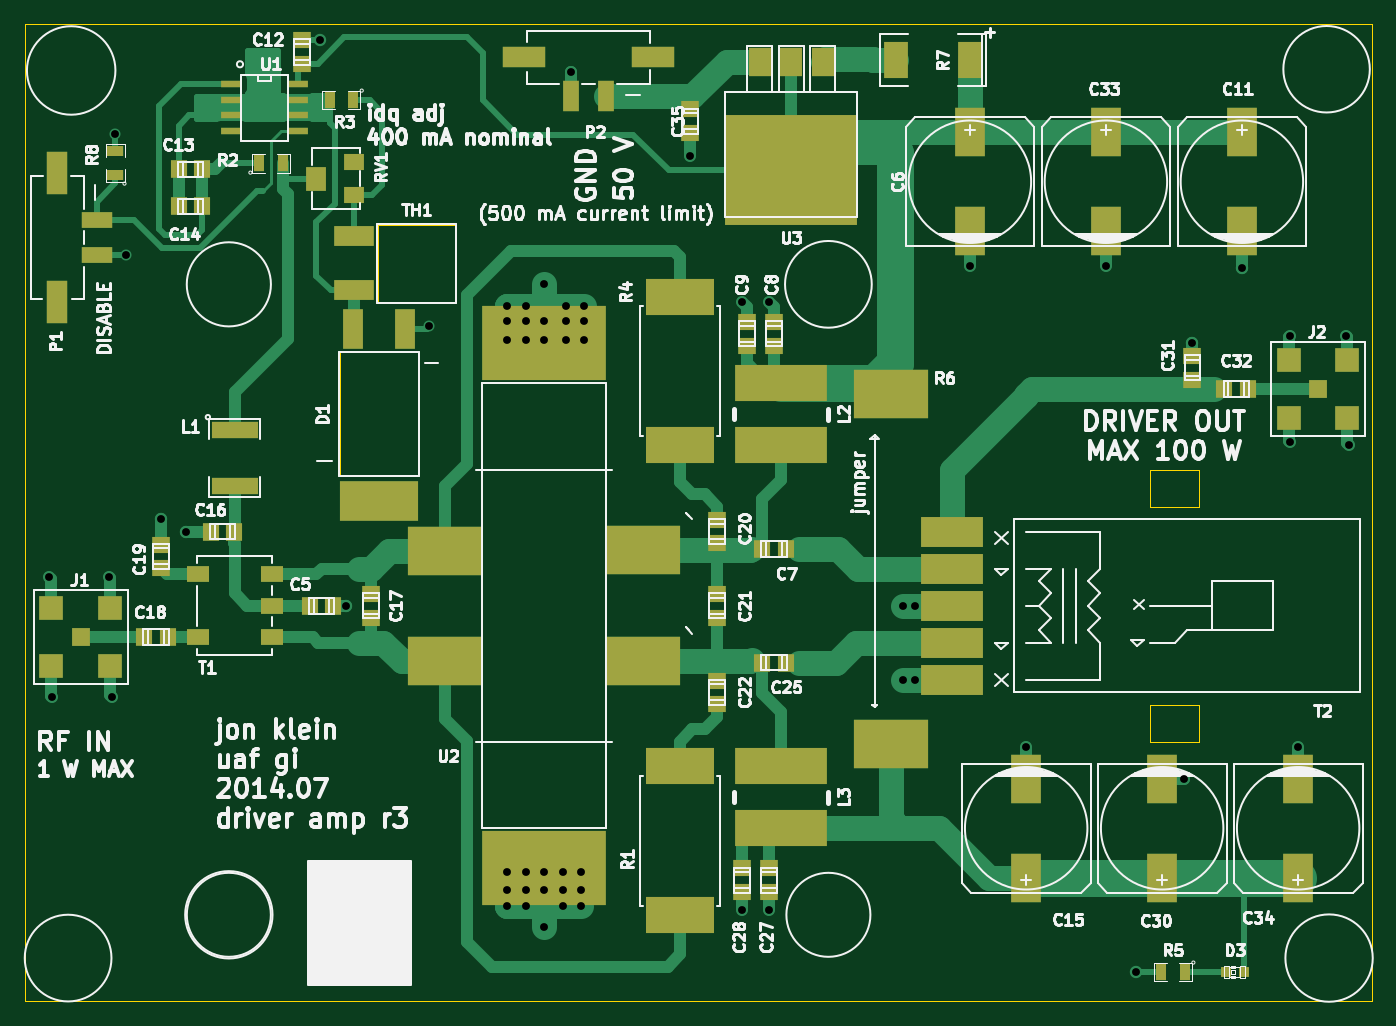
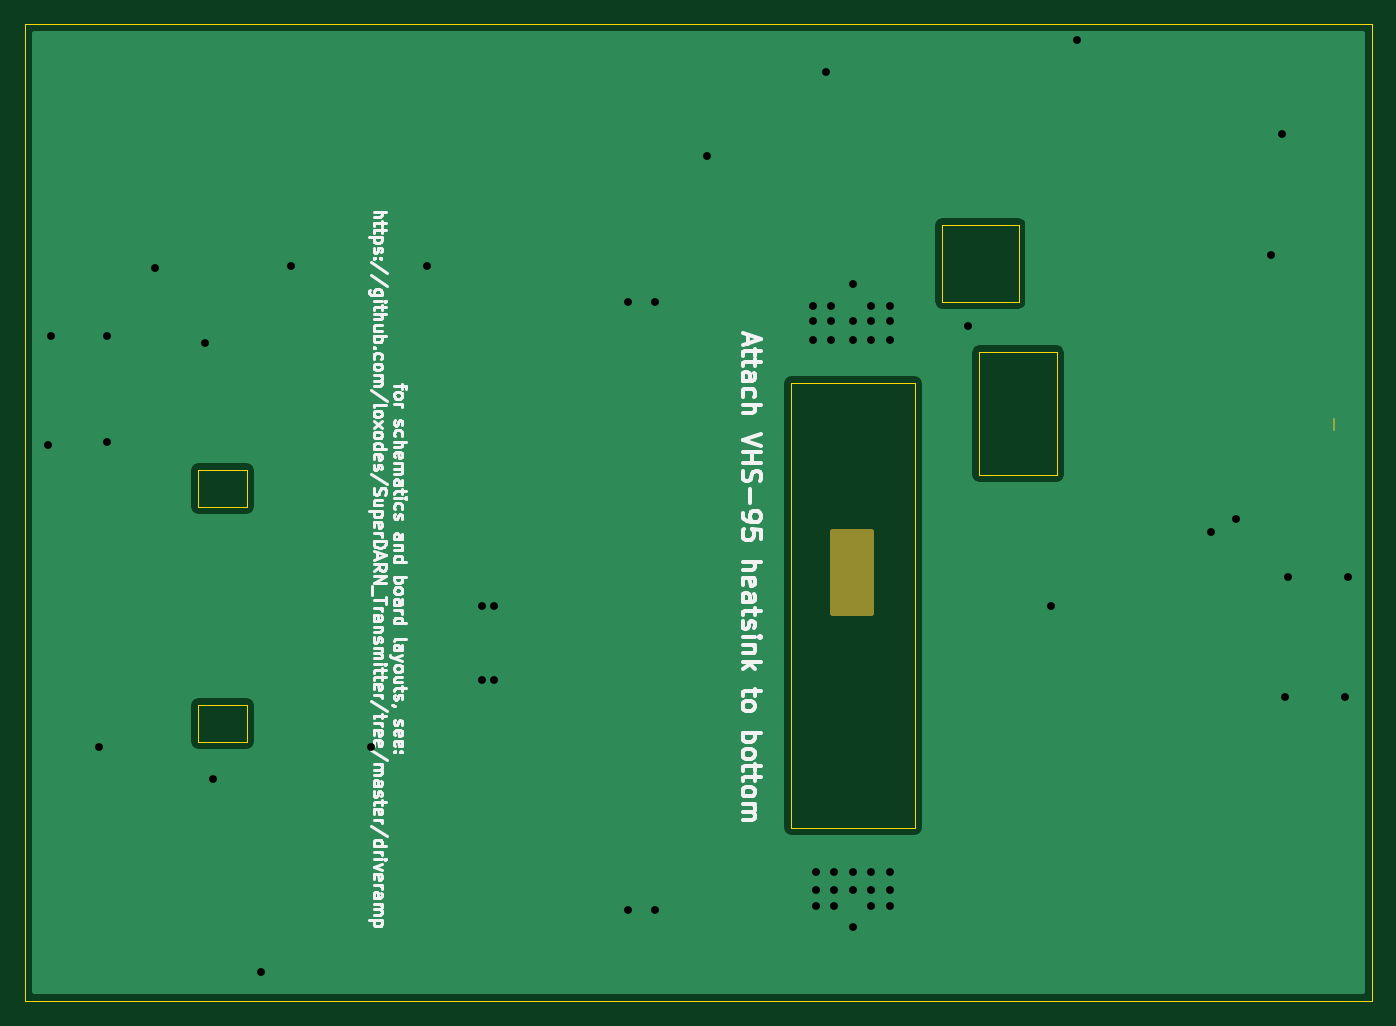
Circuit board: 8 layer files. Board 109.0 x 79.0 mm.
- bottom_copper: driveramp-B_Cu.gbl (6787 bytes)
- bottom_mask: driveramp-B_Mask.gbs (564 bytes)
- bottom_silk: driveramp-B_SilkS.gbo (25728 bytes)
- top_copper: driveramp-F_Cu.gtl (18473 bytes)
- top_mask: driveramp-F_Mask.gts (3734 bytes)
- top_silk: driveramp-F_SilkS.gto (67344 bytes)
- drill: driveramp.drl (1142 bytes)
- outline: driveramp.gko (1437 bytes)

=== bottom_copper: driveramp-B_Cu.gbl (6787 bytes, source omitted) ===
=== bottom_mask: driveramp-B_Mask.gbs ===
%FSLAX34Y34*%
G04 Gerber Fmt 3.4, Leading zero omitted, Abs format*
G04 (created by PCBNEW (2014-03-19 BZR 4756)-product) date Mon 28 Jul 2014 10:14:24 AM AKDT*
%MOIN*%
G01*
G70*
G90*
G04 APERTURE LIST*
%ADD10C,0.005906*%
%ADD11C,0.007874*%
%ADD12C,0.019685*%
G04 APERTURE END LIST*
G54D10*
G54D11*
X31150Y-37350D02*
X31150Y-37725D01*
G54D10*
G36*
X47106Y-43523D02*
X45885Y-43523D01*
X45885Y-40964D01*
X47106Y-40964D01*
X47106Y-43523D01*
X47106Y-43523D01*
G37*
G54D12*
X47106Y-43523D02*
X45885Y-43523D01*
X45885Y-40964D01*
X47106Y-40964D01*
X47106Y-43523D01*
M02*

=== bottom_silk: driveramp-B_SilkS.gbo (25728 bytes, source omitted) ===
=== top_copper: driveramp-F_Cu.gtl (18473 bytes, source omitted) ===
=== top_mask: driveramp-F_Mask.gts ===
%FSLAX34Y34*%
G04 Gerber Fmt 3.4, Leading zero omitted, Abs format*
G04 (created by PCBNEW (2014-03-19 BZR 4756)-product) date Mon 28 Jul 2014 10:14:24 AM AKDT*
%MOIN*%
G01*
G70*
G90*
G04 APERTURE LIST*
%ADD10C,0.005906*%
%ADD11R,0.051200X0.059000*%
%ADD12R,0.059000X0.051200*%
%ADD13R,0.094500X0.157500*%
%ADD14R,0.031400X0.031400*%
%ADD15R,0.035000X0.055000*%
%ADD16R,0.062992X0.023622*%
%ADD17R,0.236220X0.157480*%
%ADD18R,0.393701X0.236220*%
%ADD19R,0.070079X0.050000*%
%ADD20R,0.216535X0.118110*%
%ADD21R,0.196850X0.098425*%
%ADD22R,0.150000X0.055000*%
%ADD23R,0.295300X0.118100*%
%ADD24R,0.062992X0.078740*%
%ADD25R,0.062992X0.051181*%
%ADD26R,0.064961X0.135039*%
%ADD27R,0.100000X0.050000*%
%ADD28R,0.135039X0.064961*%
%ADD29R,0.050000X0.100000*%
%ADD30R,0.251968X0.125984*%
%ADD31R,0.062992X0.125984*%
%ADD32R,0.125984X0.062992*%
%ADD33R,0.078700X0.118100*%
%ADD34R,0.420000X0.350000*%
%ADD35R,0.070000X0.090000*%
%ADD36R,0.059843X0.059843*%
%ADD37R,0.075197X0.075197*%
%ADD38R,0.055000X0.035000*%
G04 APERTURE END LIST*
G54D10*
G54D11*
X38995Y-43307D03*
X39745Y-43307D03*
X53404Y-41496D03*
X54154Y-41496D03*
G54D12*
X53779Y-35020D03*
X53779Y-34270D03*
X52913Y-35020D03*
X52913Y-34270D03*
G54D13*
X68681Y-28228D03*
X68681Y-31378D03*
G54D12*
X38740Y-26044D03*
X38740Y-25294D03*
G54D11*
X35571Y-29409D03*
X34821Y-29409D03*
X35571Y-30590D03*
X34821Y-30590D03*
X36595Y-40944D03*
X35845Y-40944D03*
G54D12*
X40944Y-43682D03*
X40944Y-42932D03*
G54D11*
X34475Y-44300D03*
X33725Y-44300D03*
G54D12*
X34251Y-42107D03*
X34251Y-41357D03*
X51968Y-41319D03*
X51968Y-40569D03*
X51968Y-43682D03*
X51968Y-42932D03*
X51968Y-46437D03*
X51968Y-45687D03*
G54D11*
X53404Y-45118D03*
X54154Y-45118D03*
G54D12*
X53622Y-51672D03*
X53622Y-52422D03*
X52755Y-51672D03*
X52755Y-52422D03*
G54D13*
X66141Y-51968D03*
X66141Y-48818D03*
G54D12*
X67103Y-36101D03*
X67103Y-35351D03*
G54D11*
X68125Y-36400D03*
X68875Y-36400D03*
G54D14*
X68749Y-54970D03*
X68159Y-54970D03*
G54D15*
X37380Y-29212D03*
X38130Y-29212D03*
X40375Y-27200D03*
X39625Y-27200D03*
X66861Y-54970D03*
X66111Y-54970D03*
G54D16*
X38622Y-26702D03*
X36496Y-26702D03*
X38622Y-27194D03*
X38622Y-27687D03*
X38622Y-28179D03*
X36496Y-27194D03*
X36496Y-27687D03*
X36496Y-28179D03*
G54D17*
X43307Y-41559D03*
X43307Y-45078D03*
X49606Y-45078D03*
X49606Y-41535D03*
G54D18*
X46456Y-34940D03*
X46456Y-51673D03*
G54D19*
X37795Y-43307D03*
X37795Y-42307D03*
X37795Y-44307D03*
X35433Y-42307D03*
X35433Y-44307D03*
G54D20*
X50787Y-48425D03*
X50787Y-53149D03*
X50787Y-38188D03*
X50787Y-33464D03*
G54D21*
X59448Y-43307D03*
X59448Y-44488D03*
X59448Y-45669D03*
X59448Y-42125D03*
X59448Y-40944D03*
G54D13*
X64350Y-28228D03*
X64350Y-31378D03*
X70472Y-51968D03*
X70472Y-48818D03*
G54D22*
X36600Y-37700D03*
X36600Y-39500D03*
G54D23*
X54000Y-36216D03*
X54000Y-38184D03*
X54000Y-48416D03*
X54000Y-50384D03*
G54D24*
X39209Y-29700D03*
G54D25*
X40390Y-30211D03*
X40390Y-29188D03*
G54D26*
X30944Y-33622D03*
X30944Y-29527D03*
G54D27*
X32204Y-31009D03*
X32204Y-32139D03*
G54D28*
X45826Y-25826D03*
X49921Y-25826D03*
G54D29*
X48438Y-27086D03*
X47309Y-27086D03*
G54D30*
X41200Y-39955D03*
G54D31*
X42026Y-34483D03*
X40373Y-34483D03*
G54D32*
X40392Y-31533D03*
X40392Y-33266D03*
G54D13*
X60019Y-28228D03*
X60019Y-31378D03*
X61811Y-51968D03*
X61811Y-48818D03*
G54D12*
X51102Y-27499D03*
X51102Y-28249D03*
G54D33*
X60019Y-25925D03*
X57657Y-25925D03*
G54D34*
X54330Y-29434D03*
G54D35*
X54330Y-25984D03*
X55330Y-25984D03*
X53330Y-25984D03*
G54D17*
X57519Y-47716D03*
X57519Y-36574D03*
G54D36*
X31700Y-44300D03*
G54D37*
X32633Y-45233D03*
X32633Y-43366D03*
X30766Y-45233D03*
X30766Y-43366D03*
G54D36*
X71100Y-36400D03*
G54D37*
X72033Y-37333D03*
X72033Y-35466D03*
X70166Y-37333D03*
X70166Y-35466D03*
G54D38*
X32795Y-29587D03*
X32795Y-28837D03*
M02*

=== top_silk: driveramp-F_SilkS.gto (67344 bytes, source omitted) ===
=== drill: driveramp.drl ===
M48
;DRILL file {Pcbnew (2014-03-19 BZR 4756)-product} date Mon 28 Jul 2014 10:14:26 AM AKDT
;FORMAT={-:-/ absolute / inch / decimal}
FMAT,2
INCH,TZ
T1C0.025
%
G90
G05
M72
T1
X3.07Y-4.24
X3.08Y-4.62
X3.26Y-4.24
X3.27Y-4.62
X3.2795Y-2.8268
X3.315Y-3.2126
X3.4252Y-4.0551
X3.5039Y-4.0945
X3.9331Y-2.5276
X4.0157Y-4.3307
X4.28Y-3.44
X4.5276Y-3.376
X4.5276Y-3.4252
X4.5276Y-3.4843
X4.5276Y-5.1772
X4.5276Y-5.2362
X4.5276Y-5.2854
X4.5866Y-3.376
X4.5866Y-3.4252
X4.5866Y-3.4843
X4.5866Y-5.1772
X4.5866Y-5.2362
X4.5866Y-5.2854
X4.6457Y-3.3071
X4.6457Y-3.4252
X4.6457Y-3.4843
X4.6457Y-5.1772
X4.6457Y-5.2362
X4.6457Y-5.3543
X4.7047Y-5.1772
X4.7047Y-5.2362
X4.7047Y-5.2854
X4.7146Y-3.376
X4.7146Y-3.4252
X4.7146Y-3.4843
X4.7323Y-2.6299
X4.7638Y-5.1772
X4.7638Y-5.2362
X4.7638Y-5.2854
X4.7736Y-3.376
X4.7736Y-3.4252
X4.7736Y-3.4843
X5.1102Y-2.8976
X5.2756Y-3.3622
X5.2756Y-5.2992
X5.3622Y-3.3622
X5.3622Y-5.2992
X5.7874Y-4.3307
X5.7874Y-4.5669
X5.8268Y-4.3307
X5.8268Y-4.5669
X6.002Y-3.248
X6.1811Y-4.7795
X6.435Y-3.248
X6.5305Y-5.497
X6.685Y-4.8819
X6.7104Y-3.4939
X6.8681Y-3.2559
X7.02Y-3.47
X7.02Y-3.81
X7.0472Y-4.7795
X7.2Y-3.47
X7.21Y-3.82
T0
M30

=== outline: driveramp.gko ===
%FSLAX34Y34*%
G04 Gerber Fmt 3.4, Leading zero omitted, Abs format*
G04 (created by PCBNEW (2014-03-19 BZR 4756)-product) date Mon 28 Jul 2014 10:14:24 AM AKDT*
%MOIN*%
G01*
G70*
G90*
G04 APERTURE LIST*
%ADD10C,0.005906*%
%ADD11C,0.003937*%
G04 APERTURE END LIST*
G54D10*
G54D11*
X72834Y-24783D02*
X72795Y-24783D01*
X72834Y-28740D02*
X72834Y-24783D01*
X29921Y-24783D02*
X29921Y-28740D01*
X43622Y-33622D02*
X41181Y-33622D01*
X43622Y-31181D02*
X43622Y-33622D01*
X41181Y-31181D02*
X43622Y-31181D01*
X41181Y-33622D02*
X41181Y-31181D01*
X42440Y-35236D02*
X39960Y-35236D01*
X42440Y-35275D02*
X42440Y-35236D01*
X42440Y-39133D02*
X42440Y-35275D01*
X39960Y-39133D02*
X42440Y-39133D01*
X39960Y-35236D02*
X39960Y-39133D01*
X67322Y-47244D02*
X67322Y-47637D01*
X65748Y-47244D02*
X65748Y-47637D01*
X67322Y-38976D02*
X67322Y-39370D01*
X65748Y-38976D02*
X65748Y-39370D01*
X67322Y-40157D02*
X65748Y-40157D01*
X67322Y-39370D02*
X67322Y-40157D01*
X65748Y-38976D02*
X67322Y-38976D01*
X65748Y-40157D02*
X65748Y-39370D01*
X65748Y-47244D02*
X65748Y-46456D01*
X67322Y-47637D02*
X65748Y-47637D01*
X67322Y-46456D02*
X67322Y-47244D01*
X65748Y-46456D02*
X67322Y-46456D01*
X72834Y-24783D02*
X29921Y-24783D01*
X29921Y-55905D02*
X29921Y-28740D01*
X72834Y-55905D02*
X29921Y-55905D01*
X72834Y-28740D02*
X72834Y-55905D01*
X48425Y-36220D02*
X48425Y-50393D01*
X44488Y-36220D02*
X48425Y-36220D01*
X44488Y-50393D02*
X44488Y-36220D01*
X48425Y-50393D02*
X44488Y-50393D01*
M02*
